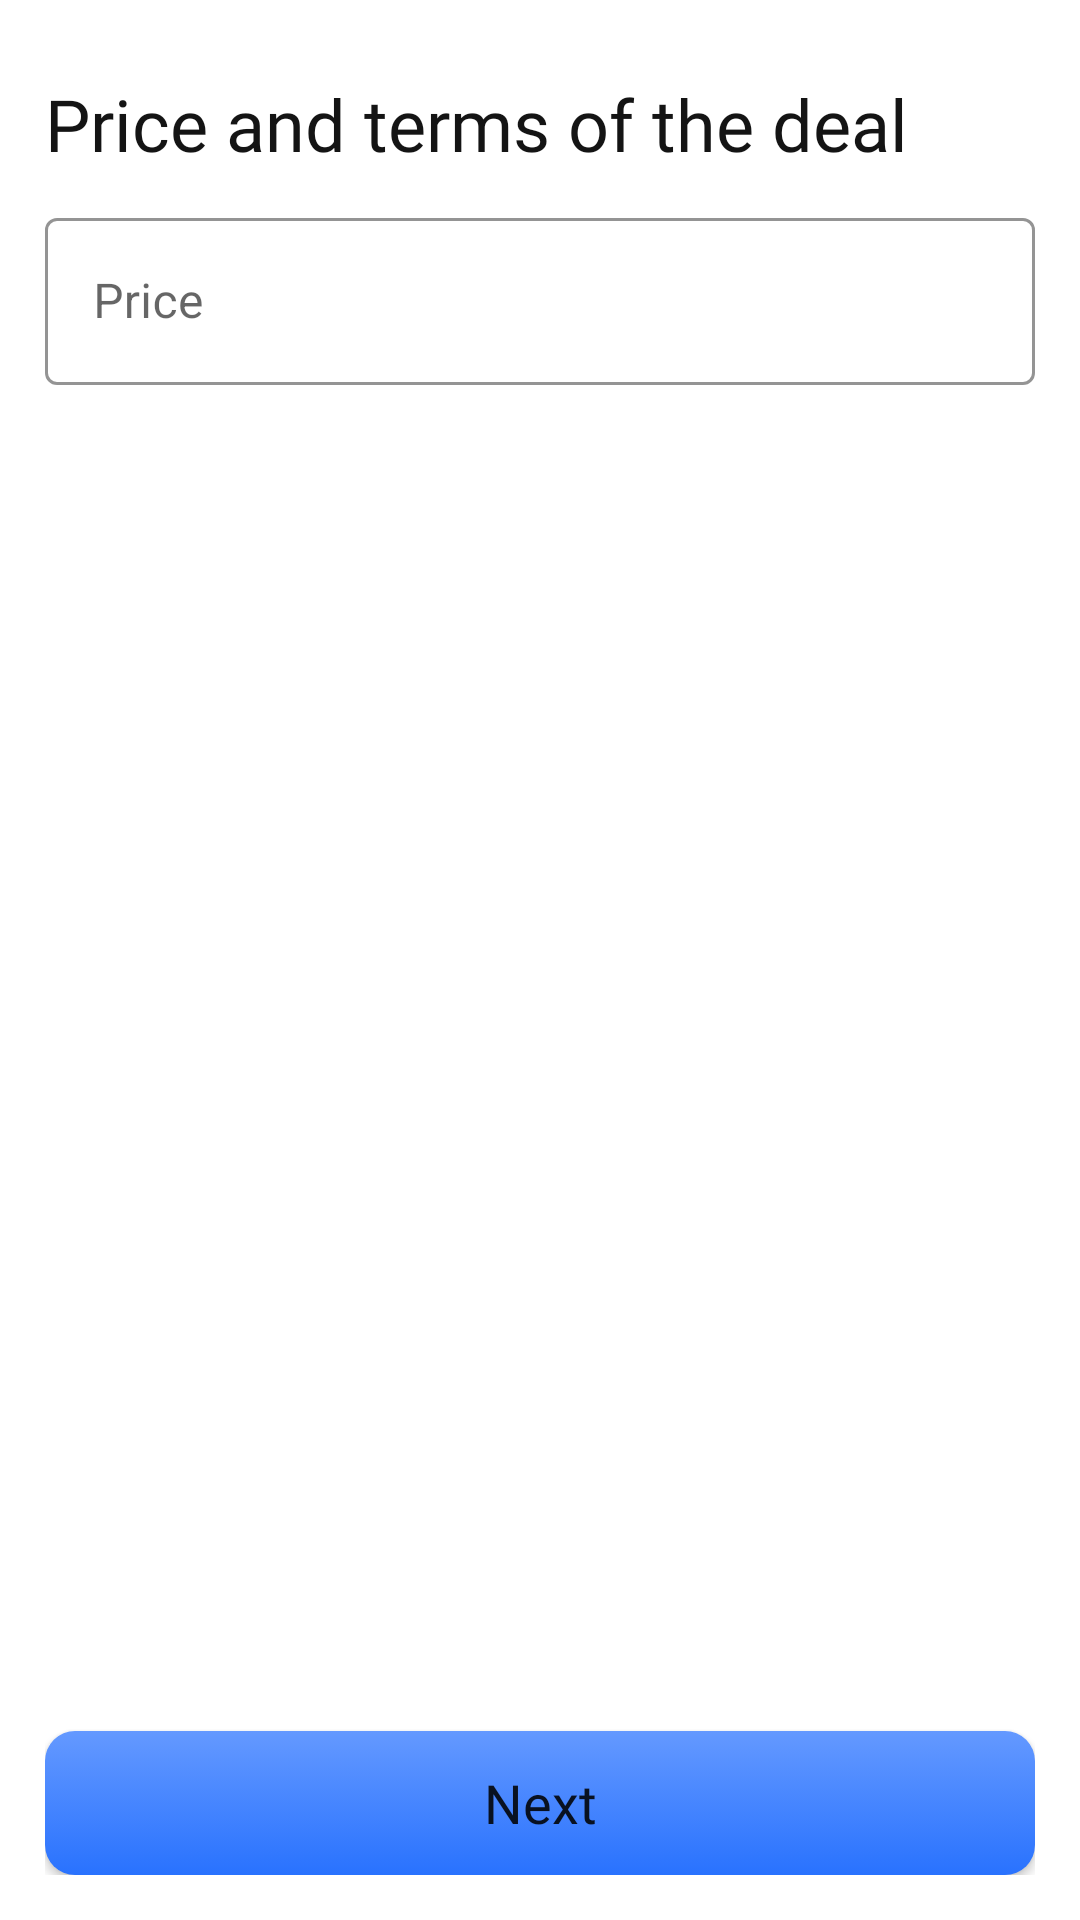

Android layout source for this screen:
<!-- AndroidManifest.xml: application theme Theme.AfemeV2 -->
<!-- res/layout/fragment_price.xml -->
<?xml version="1.0" encoding="utf-8"?>
<RelativeLayout xmlns:android="http://schemas.android.com/apk/res/android"
    xmlns:app="http://schemas.android.com/apk/res-auto"
    xmlns:tools="http://schemas.android.com/tools"
    android:layout_width="match_parent"
    android:layout_height="match_parent"
    android:fitsSystemWindows="true"
    android:orientation="vertical"
    android:padding="15dp"
    tools:context=".fragment.creatpost.PriceFragment">

    <LinearLayout
        android:layout_width="match_parent"
        android:layout_height="wrap_content"
        android:orientation="vertical">

        <TextView
            android:layout_width="wrap_content"
            android:layout_height="wrap_content"
            android:layout_marginVertical="10dp"
            android:fontFamily="@font/generalsans_semibold"
            android:text="@string/price_and_terms_of_the_deal"
            android:textAlignment="center"
            android:textColor="@color/very_dark_gray_mostly_black"
            android:textSize="24sp" />


        <com.google.android.material.textfield.TextInputLayout
            android:id="@+id/et_price"
            style="@style/Widget.MaterialComponents.TextInputLayout.OutlinedBox"
            android:layout_width="match_parent"
            android:layout_height="wrap_content"
            app:boxStrokeColor="@color/bright_blue"
            app:errorEnabled="true">

            <EditText
                android:layout_width="match_parent"
                android:layout_height="match_parent"
                android:hint="@string/price"
                android:inputType="number" />
        </com.google.android.material.textfield.TextInputLayout>










    </LinearLayout>

    <Button
        android:id="@+id/btn_next"
        android:layout_width="match_parent"
        android:layout_height="wrap_content"
        android:layout_alignParentBottom="true"
        android:background="@drawable/item_enabled_background"
        android:fontFamily="@font/generalsans_semibold"
        android:text="@string/next"
        android:textAllCaps="false"
        android:textSize="18sp"
        app:backgroundTint="@null" />
</RelativeLayout>
<!-- resources referenced by this layout -->
<resources>
  <color name="bright_blue">#2972FE</color>
  <color name="very_dark_gray_mostly_black">#141414</color>
  <!-- drawable item_enabled_background (drawable) -->
  <?xml version="1.0" encoding="utf-8"?>
  <selector xmlns:android="http://schemas.android.com/apk/res/android">
      <item>
          <shape android:shape="rectangle">
              <corners android:radius="10dp" />
              <gradient android:angle="-45" android:endColor="@color/bright_blue" android:startColor="@color/light_blue" />
          </shape>
      </item>
  </selector>
  <string name="next">Next</string>
  <string name="price">Price</string>
  <string name="price_and_terms_of_the_deal">Price and terms of the deal</string>
  <style name="Theme.AfemeV2" parent="Theme.MaterialComponents.DayNight.NoActionBar">
          
          <item name="colorPrimary">@color/bright_blue</item>
          <item name="colorPrimaryVariant">@color/bright_blue</item>
          <item name="colorOnPrimary">@color/white</item>
          
          <item name="colorSecondary">@color/bright_blue</item>
          <item name="colorSecondaryVariant">@color/bright_blue</item>
          <item name="colorOnSecondary">@color/black</item>
          
          <item name="android:statusBarColor" tools:targetApi="l">@color/white</item>
          
      </style>
      //Bottomsheet theme
  <color name="light_blue">#6499FF</color>
  <color name="white">#FFFFFFFF</color>
  <color name="black">#FF000000</color>
</resources>
